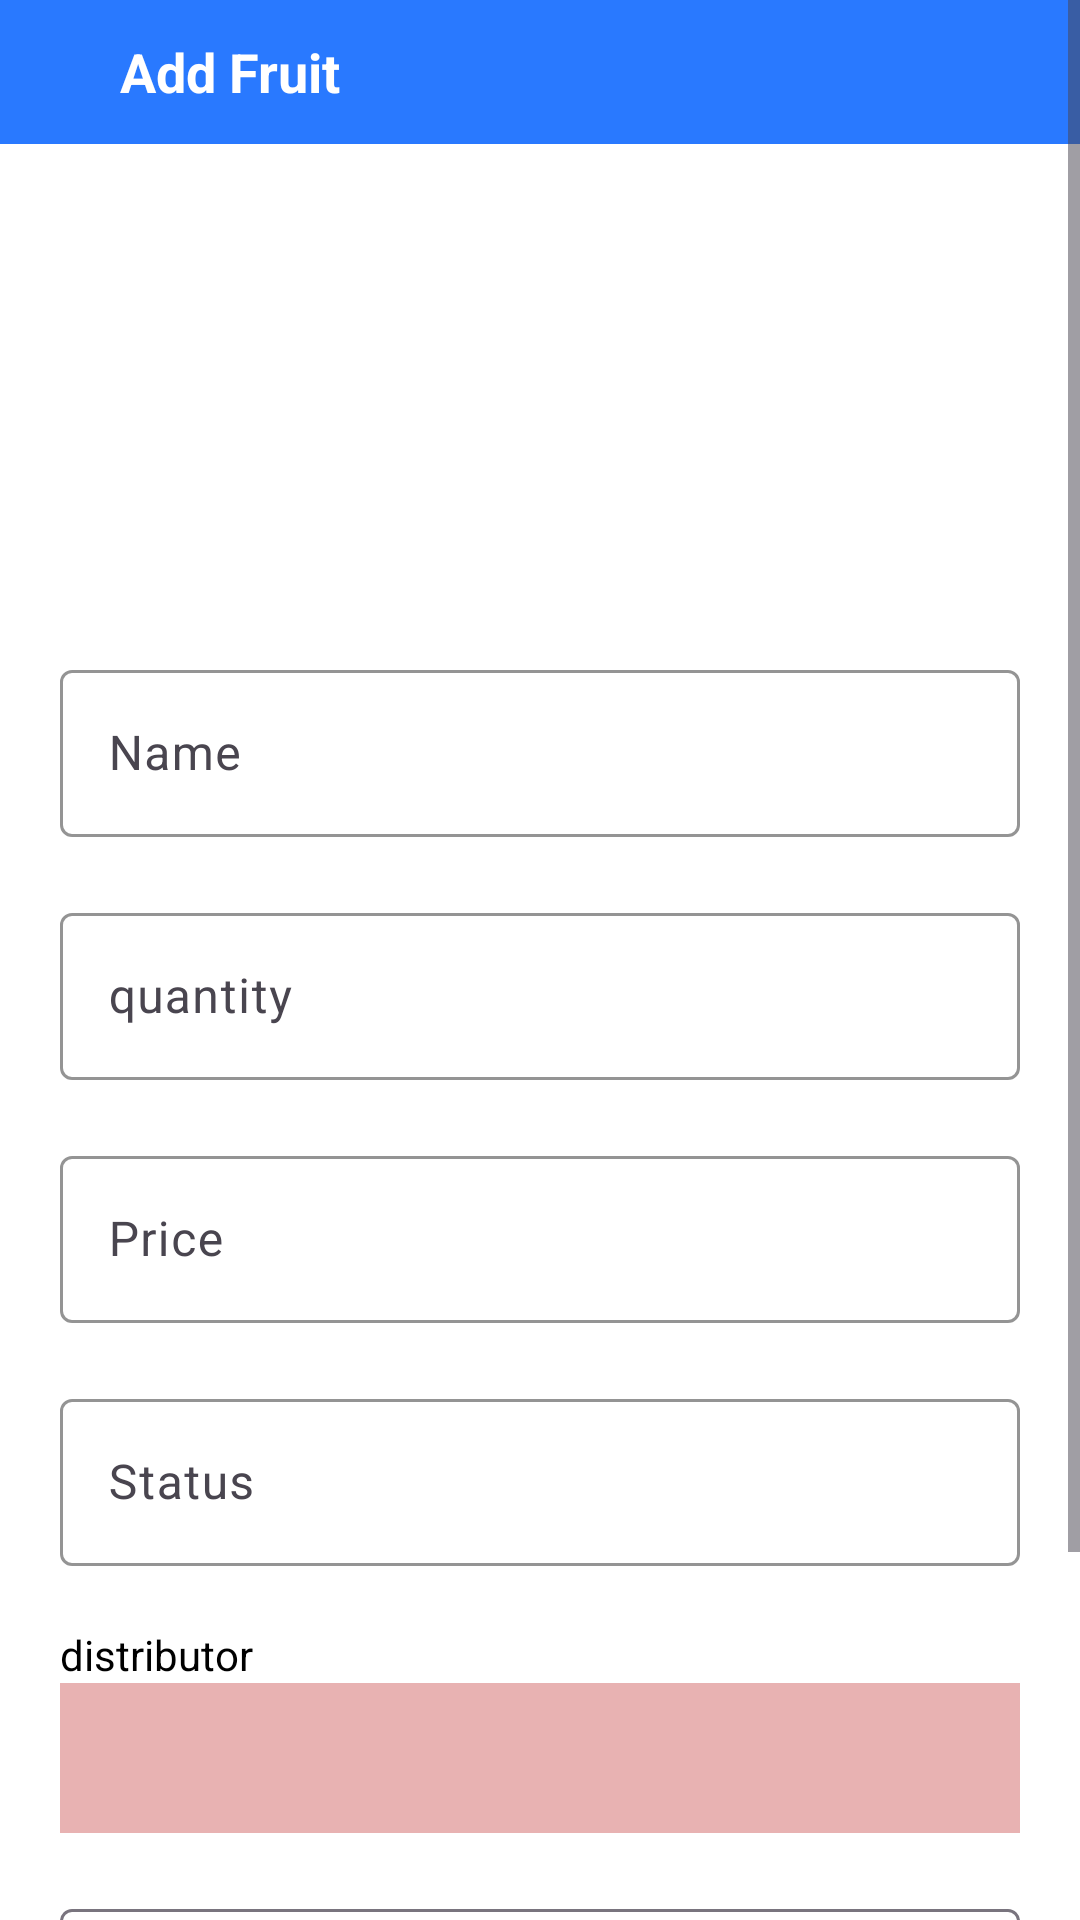

The Android layout XML behind this screen, and the referenced resources:
<!-- AndroidManifest.xml: application theme Theme.Lab6_PD06976_NguyenKhacTrung -->
<!-- res/layout/activity_add_fruit.xml -->
<?xml version="1.0" encoding="utf-8"?>
<ScrollView xmlns:android="http://schemas.android.com/apk/res/android"
    xmlns:app="http://schemas.android.com/apk/res-auto"
    xmlns:tools="http://schemas.android.com/tools"
    android:id="@+id/main"
    android:layout_width="match_parent"
    android:layout_height="match_parent"
    android:background="@color/white"
    tools:context=".RegisterActivity"

    >
    <LinearLayout
        android:layout_width="match_parent"
        android:layout_height="match_parent"
        android:gravity="center_horizontal"
        android:orientation="vertical"
        >
        <RelativeLayout
            android:id="@+id/toolbar"
            android:layout_width="match_parent"
            android:layout_height="@android:dimen/app_icon_size"
            android:background="#2979FF"
            android:layout_marginBottom="20dp"
            android:gravity="start|center_vertical"

            >
            <ImageView
                android:id="@+id/btn_back"
                android:layout_width="wrap_content"
                android:layout_height="wrap_content"
                android:src="@drawable/baseline_arrow_back_ios_24"
                android:layout_marginStart="20dp"

                />
            <TextView
                android:layout_width="wrap_content"
                android:layout_height="wrap_content"
                android:text="Add Fruit"
                android:layout_toRightOf="@id/btn_back"
                android:textSize="18sp"
                android:textStyle="bold"
                android:textColor="@color/white"
                android:layout_marginStart="20dp"
                />
        </RelativeLayout>
        <ImageView
            android:id="@+id/avatar"
            android:layout_marginTop="20dp"
            android:layout_width="100dp"
            android:layout_height="100dp"
            android:src="@drawable/baseline_broken_image_24"
            android:layout_marginBottom="10dp"
            />

        <com.google.android.material.textfield.TextInputLayout
            android:layout_width="match_parent"
            android:layout_height="wrap_content"
            android:layout_marginHorizontal="20dp"
            android:hint="Name"
            android:layout_marginTop="20dp"
            app:hintAnimationEnabled="true"
            app:boxStrokeColor="#090909"
            app:hintTextColor="#090909"
            app:startIconTint="#050505">
            <com.google.android.material.textfield.TextInputEditText
                android:id="@+id/ed_name"
                android:layout_width="match_parent"
                android:layout_height="wrap_content"
                android:textColor="@color/black"
                />
        </com.google.android.material.textfield.TextInputLayout>

        <com.google.android.material.textfield.TextInputLayout
            android:layout_marginTop="20dp"
            android:layout_width="match_parent"
            android:layout_height="wrap_content"
            android:layout_marginHorizontal="20dp"
            android:hint="quantity"
            app:hintAnimationEnabled="true"
            app:boxStrokeColor="#090909"
            app:hintTextColor="#090909"
            app:startIconTint="#050505">
            <com.google.android.material.textfield.TextInputEditText
                android:id="@+id/ed_quantity"
                android:layout_width="match_parent"
                android:layout_height="wrap_content"
                android:textColor="@color/black"
                />
        </com.google.android.material.textfield.TextInputLayout>

        <com.google.android.material.textfield.TextInputLayout
            android:layout_width="match_parent"
            android:layout_height="wrap_content"
            android:layout_marginHorizontal="20dp"
            android:hint="Price"
            android:layout_marginTop="20dp"
            app:hintAnimationEnabled="true"
            app:boxStrokeColor="#090909"
            app:hintTextColor="#090909"
            app:startIconTint="#050505">
            <com.google.android.material.textfield.TextInputEditText
                android:id="@+id/ed_price"
                android:layout_width="match_parent"
                android:layout_height="wrap_content"
                android:textColor="@color/black"
                />
        </com.google.android.material.textfield.TextInputLayout>

        <com.google.android.material.textfield.TextInputLayout
            android:layout_width="match_parent"
            android:layout_height="wrap_content"
            android:layout_marginHorizontal="20dp"
            android:hint="Status"
            android:layout_marginTop="20dp"
            app:hintAnimationEnabled="true"
            app:boxStrokeColor="#090909"
            app:hintTextColor="#090909"
            app:startIconTint="#050505">
            <com.google.android.material.textfield.TextInputEditText
                android:id="@+id/ed_status"
                android:layout_width="match_parent"
                android:layout_height="wrap_content"
                android:textColor="@color/black"
                />
        </com.google.android.material.textfield.TextInputLayout>
        <TextView
            android:layout_width="wrap_content"
            android:layout_height="wrap_content"
            android:text="distributor"
            android:layout_gravity="start"
            android:layout_marginTop="20dp"
            android:textColor="@color/black"
            android:layout_marginStart="20dp"
            />
        <Spinner
            android:id="@+id/sp_distributor"
            android:layout_width="match_parent"
            android:layout_height="50dp"
            android:textColor="@color/black"
            android:background="#E8B2B2"
            android:layout_marginHorizontal="20dp"
            />

        <com.google.android.material.textfield.TextInputLayout
            android:layout_width="match_parent"
            android:layout_height="wrap_content"
            android:layout_marginHorizontal="20dp"
            android:hint="Description"
            android:layout_marginTop="20dp"
            app:hintAnimationEnabled="true"
            >
            <com.google.android.material.textfield.TextInputEditText
                android:id="@+id/ed_description"
                android:layout_width="match_parent"
                android:layout_height="wrap_content"
                android:textColor="@color/black"
                />
        </com.google.android.material.textfield.TextInputLayout>


        <androidx.appcompat.widget.AppCompatButton
            android:layout_width="380dp"
            android:layout_height="60dp"
            android:id="@+id/btn_register"
            android:text="Thêm"
            android:textColor="@color/white"
            android:layout_marginTop="20dp"
            android:backgroundTint="#2979FF"
            android:layout_marginBottom="20dp"/>
    </LinearLayout>

</ScrollView>
<!-- resources referenced by this layout -->
<resources>
  <style name="Theme.Lab6_PD06976_NguyenKhacTrung" parent="Base.Theme.Lab6_PD06976_NguyenKhacTrung" />
  <style name="Base.Theme.Lab6_PD06976_NguyenKhacTrung" parent="Theme.Material3.DayNight.NoActionBar">
          
          
      </style>
  <!-- not gathered from this repository: default colours our renderer supplied (Android Studio template values) -->
  <color name="black">#FF000000</color>
  <color name="white">#FFFFFFFF</color>
</resources>
